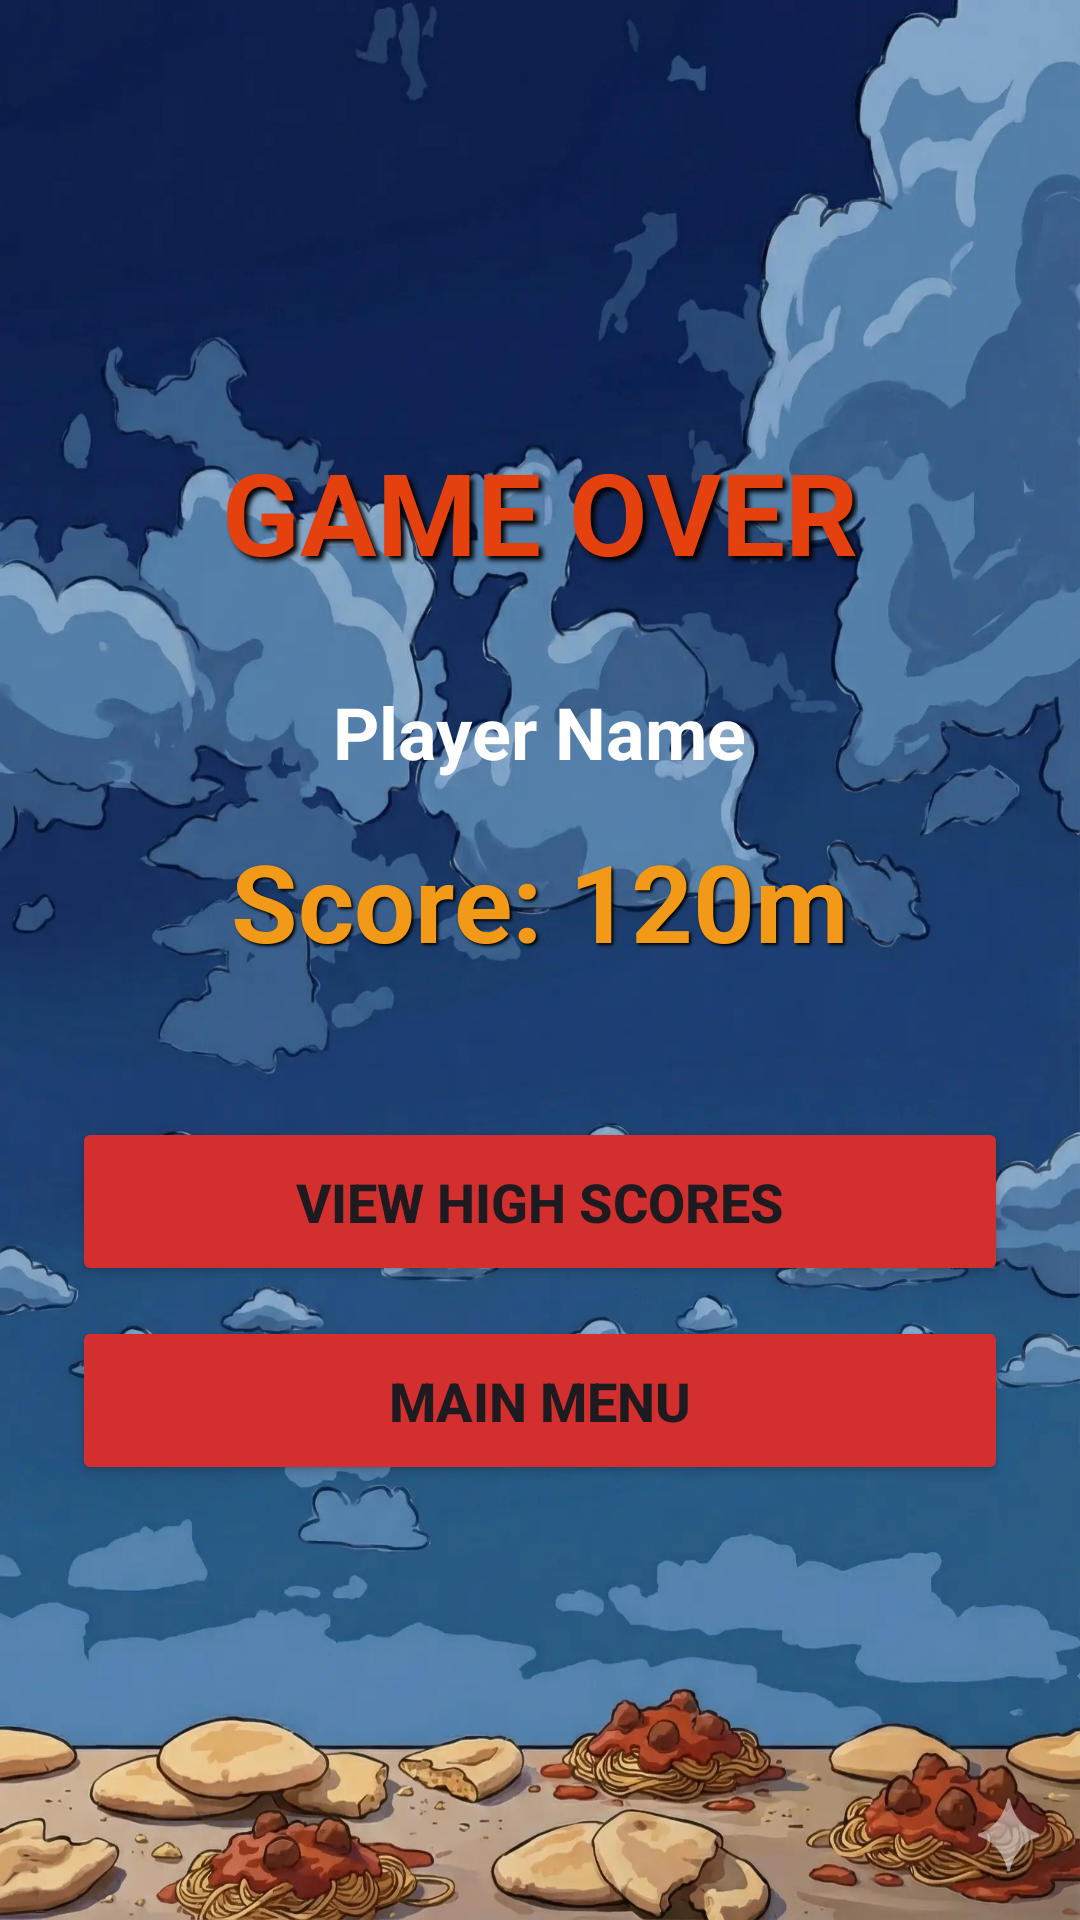

Write the Android layout XML for this screen, with the resource values it uses.
<!-- AndroidManifest.xml: application theme Theme.CloudyWithAChanceOfMeatballs -->
<!-- res/layout/activity_game_over.xml -->
<?xml version="1.0" encoding="utf-8"?>
<LinearLayout xmlns:android="http://schemas.android.com/apk/res/android"
    android:layout_width="match_parent"
    android:layout_height="match_parent"
    android:background="@drawable/arcadebackground"
    android:gravity="center"
    android:orientation="vertical"
    android:padding="24dp">

    <TextView
        android:layout_width="wrap_content"
        android:layout_height="wrap_content"
        android:text="GAME OVER"
        android:textColor="#E4410E"
        android:textSize="38sp"
        android:textStyle="bold"
        android:shadowColor="#000000"
        android:shadowDx="4"
        android:shadowDy="4"
        android:shadowRadius="4"/>

    <Space
        android:layout_width="match_parent"
        android:layout_height="32dp" />

    <TextView
        android:id="@+id/gameOverPlayerName"
        android:layout_width="wrap_content"
        android:layout_height="wrap_content"
        android:text="Player Name"
        android:textColor="@android:color/white"
        android:textSize="24sp"
        android:textStyle="bold" />

    <Space
        android:layout_width="match_parent"
        android:layout_height="16dp" />

    <TextView
        android:id="@+id/gameOverScore"
        android:layout_width="wrap_content"
        android:layout_height="wrap_content"
        android:text="Score: 120m"
        android:textColor="#F29A17"
        android:textSize="36sp"
        android:textStyle="bold"
        android:shadowColor="#000000"
        android:shadowDx="2"
        android:shadowDy="2"
        android:shadowRadius="2"/>

    <Space
        android:layout_width="match_parent"
        android:layout_height="48dp" />

    <Button
        android:id="@+id/btnHighScores"
        android:layout_width="match_parent"
        android:layout_height="wrap_content"
        android:backgroundTint="#D32F2F"
        android:padding="16dp"
        android:text="VIEW HIGH SCORES"
        android:textSize="18sp"
        android:textStyle="bold" />

    <Button
        android:id="@+id/btnMenu"
        android:layout_width="match_parent"
        android:layout_height="wrap_content"
        android:layout_marginTop="10dp"
        android:backgroundTint="#D32F2F"
        android:textSize="18sp"
        android:padding="16dp"
        android:textStyle="bold"
        android:text="MAIN MENU" />

</LinearLayout>
<!-- resources referenced by this layout -->
<resources>
  <!-- drawable arcadebackground: webp bitmap (drawable-nodpi, 101792 bytes) -->
  <style name="Theme.CloudyWithAChanceOfMeatballs" parent="Base.Theme.CloudyWithAChanceOfMeatballs" />
  <style name="Base.Theme.CloudyWithAChanceOfMeatballs" parent="Theme.Material3.DayNight.NoActionBar">
          
          
      </style>
</resources>
